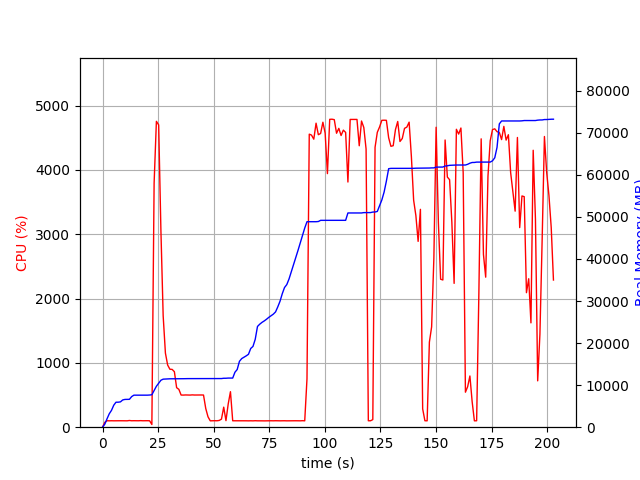

The data file committed next to this chart (first rows):
elapsed_time, nproc, cpu, mem_real, mem_virtual
4.00543212890625e-05, 1, 0.0, 8.895, 3186
1.007, 1, 75.5, 713.1, 1688
2.014, 1, 100.2, 1997, 3656
3.021, 1, 99.3, 3191, 5000
4.029, 1, 100.3, 4007, 6786
5.036, 1, 99.3, 5225, 8578
6.043, 1, 100.2, 5939, 8690
7.051, 1, 102.2, 5945, 8690
8.058, 1, 100.3, 6023, 8690
9.066, 1, 100.2, 6477, 8702
10.07, 1, 100.3, 6605, 8702
11.08, 1, 99.2, 6619, 8702
12.09, 1, 104.2, 6629, 8702
13.1, 1, 100.0, 7277, 10750
14.11, 1, 101.0, 7617, 10750
15.12, 1, 100.1, 7617, 10750
16.13, 1, 100.0, 7619, 10750
17.14, 1, 102.0, 7619, 10750
18.15, 1, 100.0, 7619, 10750
19.16, 1, 101.0, 7619, 10750
20.17, 1, 101.0, 7619, 10750
21.18, 1, 99.9, 7651, 10750
22.19, 3, 41.6, 7716, 11073
23.2, 1, 3794, 8738, 15198
24.22, 1, 4754, 9736, 16300
25.25, 1, 4699, 10449, 17028
26.26, 1, 3054, 11168, 17774
27.27, 1, 1731, 11424, 18056
28.28, 1, 1152, 11458, 18094
29.29, 1, 966.2, 11490, 18094
30.3, 1, 900.8, 11508, 18094
31.31, 1, 898.3, 11508, 18094
32.31, 1, 862.8, 11510, 18094
33.32, 1, 614.2, 11510, 18094
34.33, 1, 588.3, 11528, 18174
35.34, 1, 499.9, 11528, 18174
36.35, 1, 499.2, 11530, 18174
37.35, 1, 501.2, 11552, 18174
38.36, 1, 499.5, 11552, 18174
39.37, 1, 499.4, 11552, 18174
40.38, 1, 502.3, 11552, 18174
41.38, 1, 500.1, 11558, 18230
42.39, 1, 500.7, 11558, 18230
43.4, 1, 501.0, 11558, 18230
44.41, 1, 500.9, 11558, 18230
45.42, 1, 500.0, 11558, 18230
46.42, 1, 290.9, 11558, 18230
47.43, 1, 162.2, 11558, 18230
48.44, 1, 99.0, 11558, 18230
49.45, 1, 100.0, 11558, 18230
50.46, 1, 101.0, 11558, 18230
51.47, 1, 100.0, 11558, 18230
52.48, 1, 104.9, 11558, 18230
53.5, 1, 125.7, 11568, 18230
54.51, 1, 311.8, 11637, 18358
55.52, 1, 101.9, 11638, 18358
56.53, 1, 361.2, 11681, 18359
57.54, 1, 552.0, 11681, 18359
58.55, 1, 99.8, 11683, 18375
59.56, 1, 100.0, 13075, 20935
... 141 more rows
